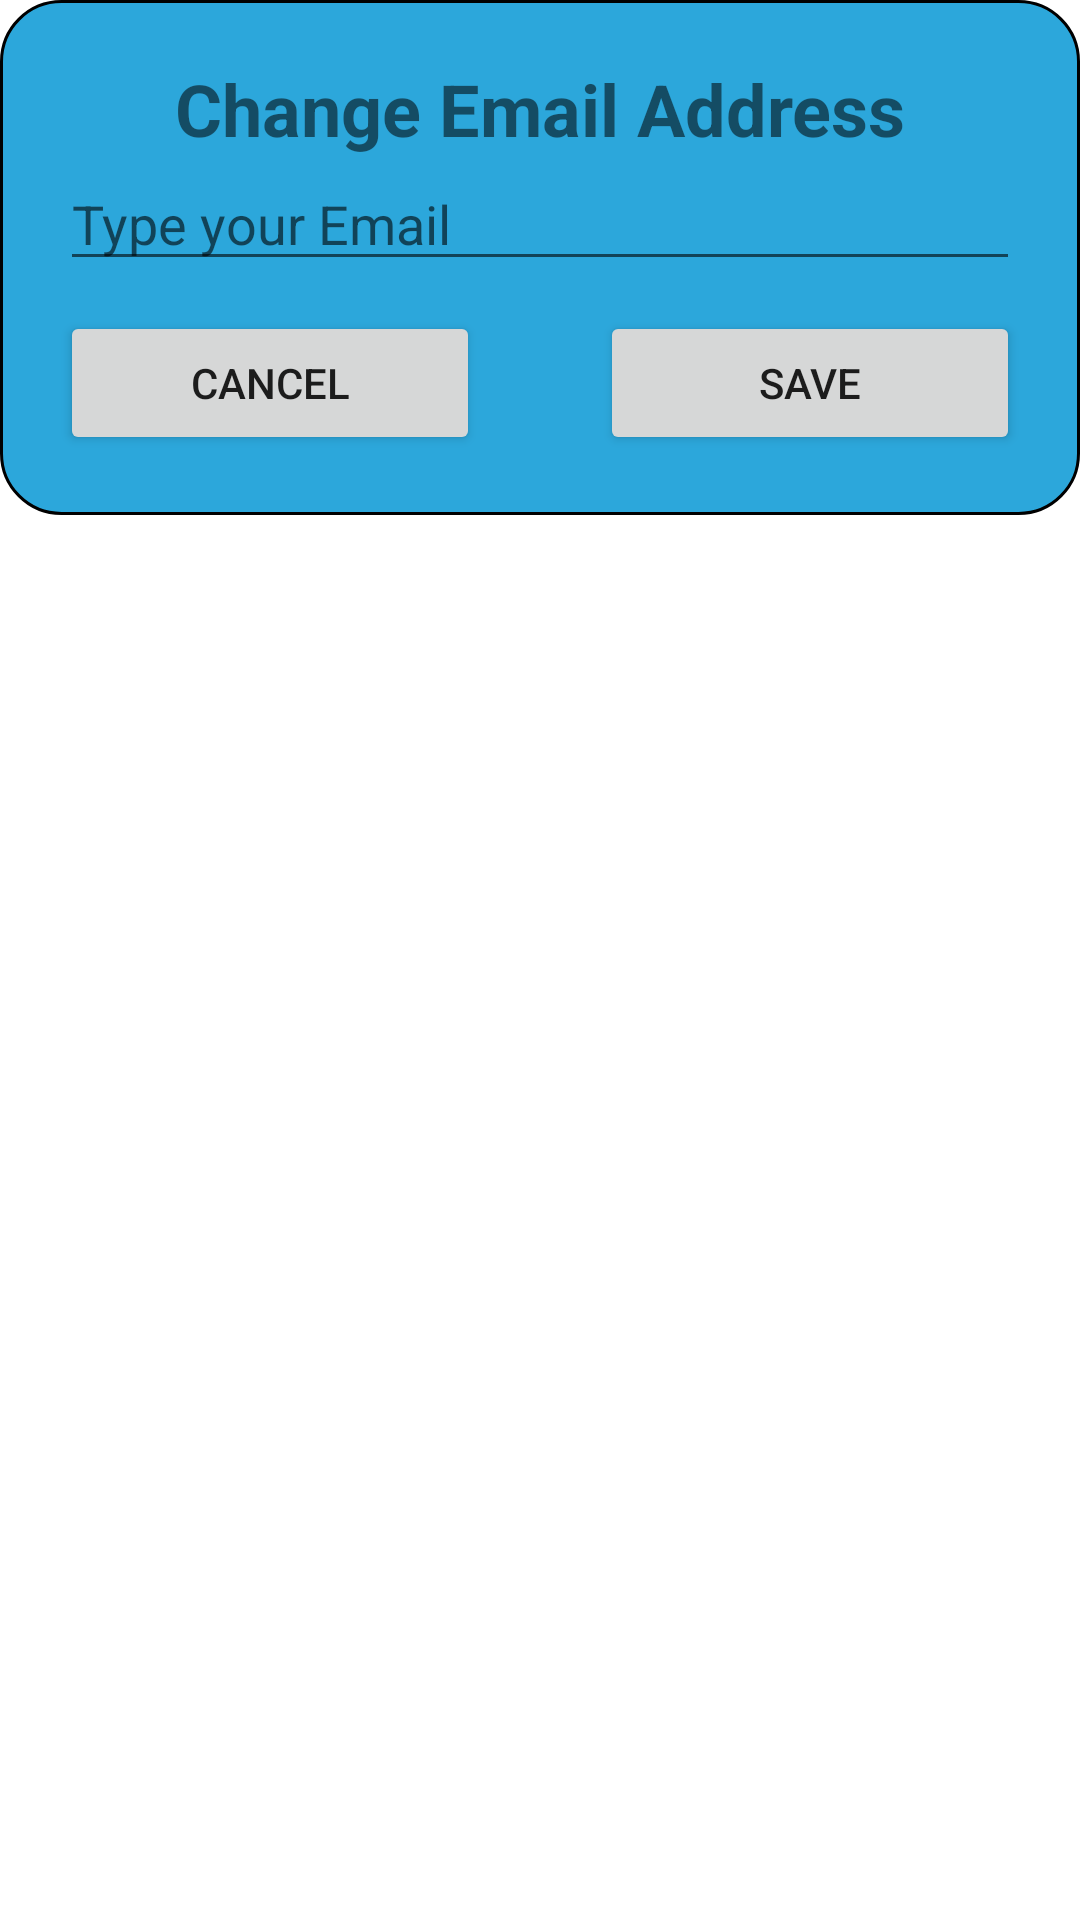

Produce the Android XML layout that renders to this screen, including the resource entries it uses.
<!-- AndroidManifest.xml: application theme Theme.IncidentReport -->
<!-- res/layout/change_email_dialog.xml -->
<?xml version="1.0" encoding="utf-8"?>
<RelativeLayout xmlns:android="http://schemas.android.com/apk/res/android"
    android:layout_width="match_parent"
    android:layout_height="wrap_content">
    <LinearLayout
        android:layout_width="match_parent"
        android:layout_height="wrap_content"
        android:orientation="vertical"
        android:padding="20dp"
        android:background="@drawable/black_border"
        >
        <TextView
            android:layout_width="match_parent"
            android:layout_height="wrap_content"
            android:textStyle="bold"
            android:text="Change Email Address"
            android:gravity="center"
            android:textSize="24dp"
            />

        <EditText
            android:layout_width="match_parent"
            android:layout_height="wrap_content"
            android:inputType="textEmailAddress"
            android:hint="Type your Email"
            android:layout_marginBottom="10dp"
            android:id="@+id/newEmailField"
            />
       <LinearLayout
           android:layout_width="match_parent"
           android:layout_height="wrap_content"
           android:orientation="horizontal"

           >
          <Button
              android:layout_width="wrap_content"
              android:layout_height="wrap_content"
              android:text="Cancel"
              android:layout_marginRight="20dp"
              android:layout_weight="1"
              android:id="@+id/cancelEditEmail"
              />
           <Button
               android:layout_width="wrap_content"
               android:layout_height="wrap_content"
               android:text="Save"
               android:layout_marginLeft="20dp"
               android:layout_weight="1"
               android:id="@+id/saveEditEmail"
               />

       </LinearLayout>
    </LinearLayout>
</RelativeLayout>
<!-- resources referenced by this layout -->
<resources>
  <!-- drawable black_border (drawable) -->
  <?xml version="1.0" encoding="utf-8"?>
  <selector xmlns:android="http://schemas.android.com/apk/res/android">
     <item>
         <shape>
             <stroke android:width="1dp"
                 android:color="@color/black"
                 />
             <corners
                 android:bottomRightRadius="20dp"
                 android:bottomLeftRadius="20dp"
                 android:topLeftRadius="20dp"
                 android:topRightRadius="20dp"/>
             <solid android:color="#2ca7db"/>
         </shape>
     </item>
  </selector>
  <style name="Theme.IncidentReport" parent="Theme.MaterialComponents.DayNight.DarkActionBar">
          
          <item name="colorPrimary">@color/purple_500</item>
          <item name="colorPrimaryVariant">@color/purple_700</item>
          <item name="colorOnPrimary">@color/white</item>
          
          <item name="colorSecondary">@color/teal_200</item>
          <item name="colorSecondaryVariant">@color/teal_700</item>
          <item name="colorOnSecondary">@color/black</item>
          
          <item name="android:statusBarColor" tools:targetApi="l">?attr/colorPrimaryVariant</item>
          
      </style>
  <!-- not gathered from this repository: default colours our renderer supplied (Android Studio template values) -->
  <color name="purple_500">#FF6200EE</color>
  <color name="purple_700">#FF3700B3</color>
  <color name="teal_200">#FF03DAC5</color>
  <color name="teal_700">#FF018786</color>
  <color name="black">#FF000000</color>
  <color name="white">#FFFFFFFF</color>
</resources>
